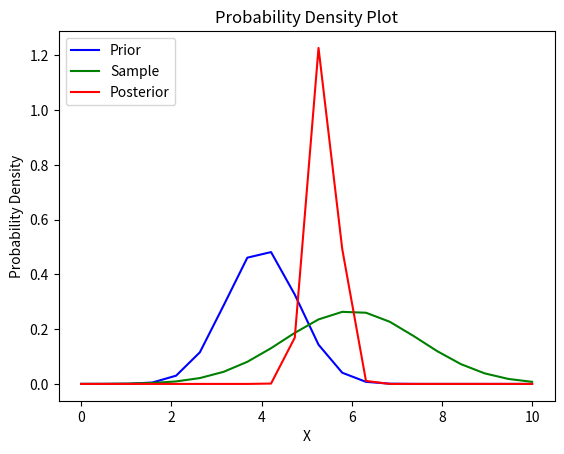

Python code for this plot:
import numpy as np
from matplotlib import pyplot as plt
import scipy.stats as st

samples = 20
x = np.linspace(0, 10, samples)

##Prior
mean_0 = 4
sd_0 = 0.8
prior_dist = st.norm(mean_0, sd_0).pdf(x)

##Sample
mean_x = 6
sd_x = 1.5
sample_dist = dist = st.norm(mean_x, sd_x).pdf(x)

##Posterior
x_t = st.norm(mean_x,sd_x).rvs(samples)
var_n = 1/((1/sd_0**2)+(samples/sd_x**2))
mean_n = var_n * ((mean_0/sd_0**2)+(np.mean(x_t)*samples/sd_x**2))
print("Mean of the posterior distibution is",mean_n,"and variance is",var_n)
posterior_dist = st.norm(mean_n, np.sqrt(var_n)).pdf(x)

##Plot
plt.plot(x,prior_dist,"b-",label='Prior')
plt.plot(x,sample_dist,"g-",label='Sample')
plt.plot(x,posterior_dist,"r-",label='Posterior')
plt.legend(loc='upper left')
plt.title('Probability Density Plot')
plt.ylabel('Probability Density')
plt.xlabel('X')
plt.show()

